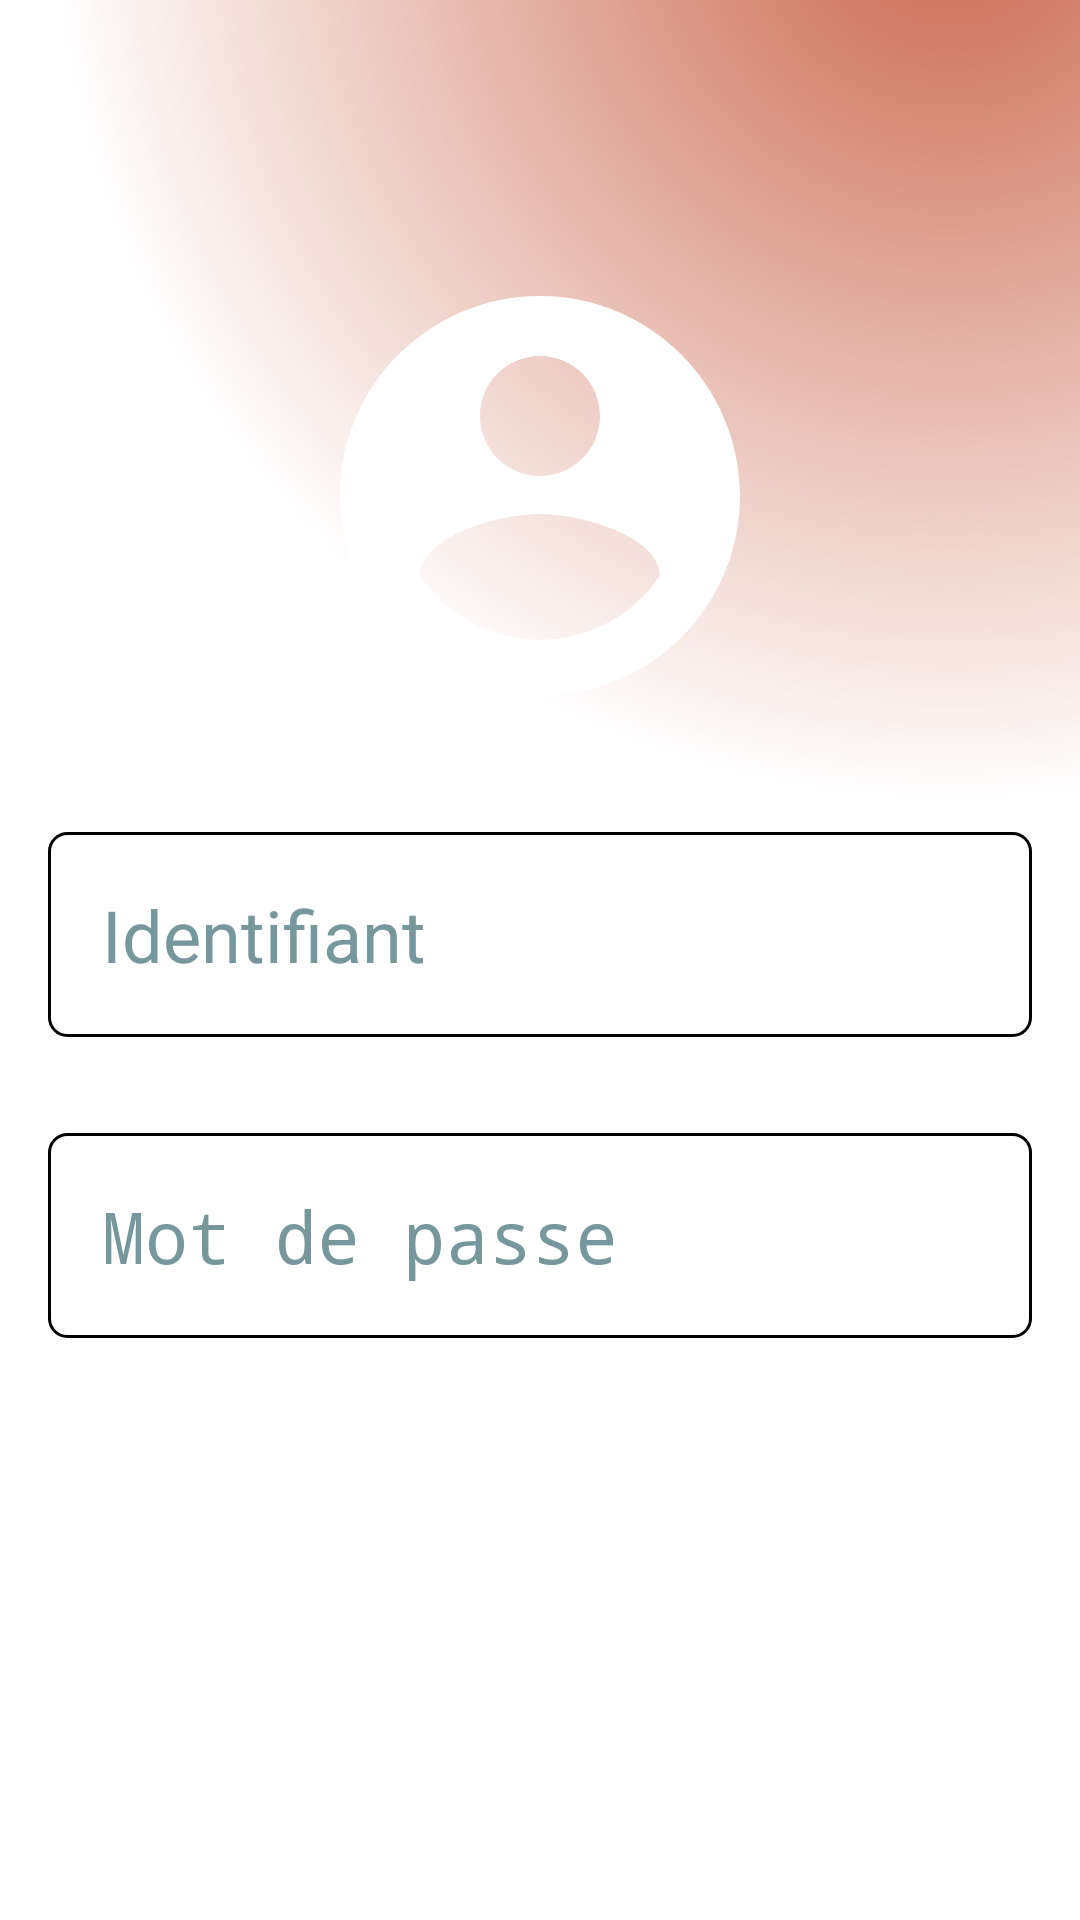

Write the Android layout XML for this screen, with the resource values it uses.
<!-- AndroidManifest.xml: application theme Theme.PodwerTask_Mobile -->
<!-- res/layout/activity_login.xml -->
<RelativeLayout xmlns:android="http://schemas.android.com/apk/res/android"
    xmlns:app="http://schemas.android.com/apk/res-auto"
    xmlns:tools="http://schemas.android.com/tools"
    android:layout_width="match_parent"
    android:layout_height="match_parent"
    android:background="@drawable/login_background"
    android:gravity="center"
    android:padding="16dp"
    tools:context=".LoginActivity">

    <LinearLayout
        android:layout_width="match_parent"
        android:layout_height="wrap_content"
        android:gravity="center"
        android:orientation="vertical">

        <ImageView
            android:layout_width="160dp"
            android:layout_height="160dp"
            android:src="@drawable/icon_login_account"/>

        <EditText
            android:id="@+id/edt_username"
            android:layout_marginTop="32dp"
            android:layout_width="match_parent"
            android:layout_height="wrap_content"
            android:textColor="@color/bleu_gestion"
            android:textColorHint="@color/bleu_gestion"
            android:textSize="24sp"
            android:background="@drawable/rounded_corner"
            android:padding="18dp"
            android:inputType="textEmailAddress"
            android:hint="Identifiant" />

        <EditText
            android:id="@+id/edt_password"
            android:layout_marginTop="32dp"
            android:layout_width="match_parent"
            android:layout_height="wrap_content"
            android:textColor="@color/black"
            android:textColorHint="@color/bleu_gestion"
            android:textSize="24sp"
            android:background="@drawable/rounded_corner"
            android:padding="18dp"
            android:hint="Mot de passe"
            android:inputType="textPassword" />

        <Button
            android:id="@+id/btn_login"
            android:layout_marginTop="40dp"
            android:layout_width="match_parent"
            android:layout_height="wrap_content"
            android:backgroundTint="@color/bleu_gestion_t"
            android:textColor="@color/white"
            android:padding="18dp"
            android:textSize="24sp"
            android:radius="24dp"
            android:text="Connexion" />


    </LinearLayout>


</RelativeLayout>
<!-- resources referenced by this layout -->
<resources>
  <color name="black">#FF000000</color>
  <color name="bleu_gestion">#76979C</color>
  <color name="white">#FFFFFFFF</color>
  <!-- drawable icon_login_account (drawable) -->
  <vector xmlns:android="http://schemas.android.com/apk/res/android" android:height="100dp" android:tint="@color/bleu_gestion_t" android:viewportHeight="24" android:viewportWidth="24" android:width="100dp">
        
      <path android:fillColor="@android:color/white" android:pathData="M12,2C6.48,2 2,6.48 2,12s4.48,10 10,10 10,-4.48 10,-10S17.52,2 12,2zM12,5c1.66,0 3,1.34 3,3s-1.34,3 -3,3 -3,-1.34 -3,-3 1.34,-3 3,-3zM12,19.2c-2.5,0 -4.71,-1.28 -6,-3.22 0.03,-1.99 4,-3.08 6,-3.08 1.99,0 5.97,1.09 6,3.08 -1.29,1.94 -3.5,3.22 -6,3.22z"/>
      
  </vector>
  <!-- drawable login_background (drawable) -->
  <?xml version="1.0" encoding="utf-8"?>
  <layer-list xmlns:android="http://schemas.android.com/apk/res/android">
      <item>
          <shape android:shape="rectangle">
              <gradient
                  android:type="radial"
                  android:gradientRadius="300dp"
                  android:centerX="0%"
                  android:centerY="95%"
                  android:startColor="@color/mauve_constraste"
                  android:endColor="#FFFFFF" />
          </shape>
      </item>
      <item>
          <shape android:shape="rectangle">
              <gradient
                  android:type="radial"
                  android:gradientRadius="300dp"
                  android:centerX="88%"
                  android:centerY="-5%"
                  android:startColor="@color/orange_chalereux"
                  android:endColor="#00FFFFFF"/>
          </shape>
      </item>
  </layer-list>
  <!-- drawable rounded_corner (drawable) -->
  <?xml version="1.0" encoding="utf-8"?>
  <shape xmlns:android="http://schemas.android.com/apk/res/android"
      android:shape="rectangle"
      >
      <corners android:radius="6dp"/>
      <stroke android:width="1dip" android:color="@color/bleu_gestion_t" />
  </shape>
  <color name="orange_chalereux">#ca674e</color>
</resources>
